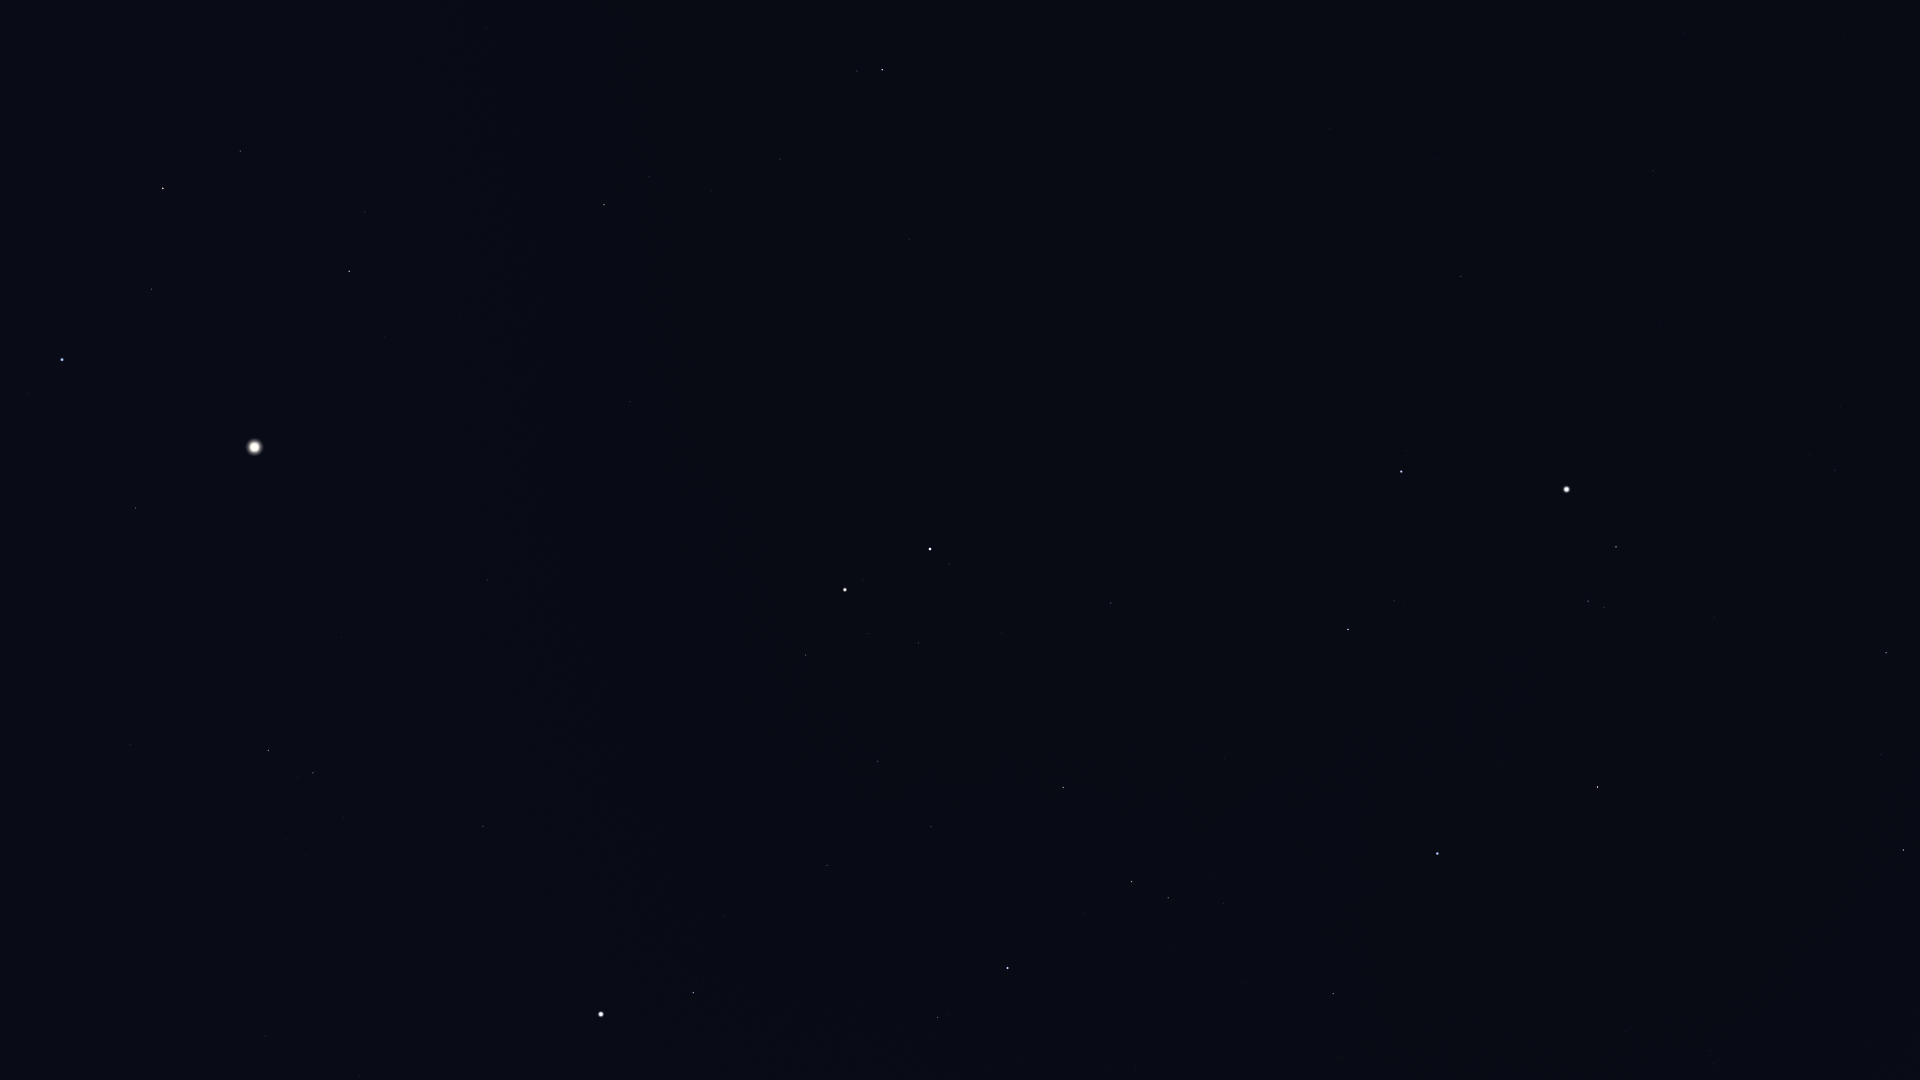

Values plotted in this chart, from the file beside it:
Star_ID, Name, X, Y
18505, HIP 18505, 1835, 100
18532, HIP 18532, 1886, 653
18614, Menkib, 1881, 754
21881, HIP 21881, 1626, 1031
22783, HIP 22783, 1684, 34
23015, Hassaleh, 1598, 787
23416, Almaaz, 1616, 547
23453, Saclateni, 1604, 608
23767, Haedus, 1588, 601
24608, Capella, 1567, 489
25428, Elnath, 1438, 854
26451, Tianguan, 1333, 994
27913, HIP 27913, 1246, 982
28360, Menkalinan, 1401, 472
28380, Mahasim, 1348, 629
28716, HIP 28716, 1199, 967
28734, HIP 28734, 1224, 903
29038, HIP 29038, 1136, 1067
29426, HIP 29426, 1110, 1069
29434, HIP 29434, 1126, 1030
29655, HIP 29655, 1168, 898
30060, HIP 30060, 1434, 158
30343, HIP 30343, 1132, 882
30665, HIP 30665, 1028, 1058
30860, Lucilinburhuc, 1248, 551
30883, HIP 30883, 1084, 914
31681, HIP 31681, 1008, 968
32246, HIP 32246, 1063, 787
32362, HIP 32362, 938, 1017
32916, Nervia, 1181, 476
33018, HIP 33018, 1111, 603
33449, HIP 33449, 1330, 129
34088, HIP 34088, 931, 827
34693, HIP 34693, 1002, 633
35350, HIP 35350, 827, 866
35550, HIP 35550, 878, 761
36046, HIP 36046, 919, 643
36145, HIP 36145, 1151, 258
36188, Gomeisa, 693, 993
36850, Castor, 930, 549
36962, HIP 36962, 868, 634
37279, Procyon, 601, 1014
37740, HIP 37740, 806, 655
37826, Pollux, 845, 590
39211, HIP 39211, 415, 1070
39863, HIP 39863, 359, 1076
40167, Tegmine, 611, 692
40526, Tarf, 483, 826
40843, HIP 40843, 704, 508
40881, Piautos, 661, 559
41075, Alsciaukat, 909, 239
42402, Minchir, 305, 856
42446, Gakyid, 437, 686
42556, Meleph, 523, 571
42806, Asellus Borealis, 539, 530
42911, Asellus Australis, 487, 580
43109, Ashlesha, 313, 773
43587, Copernicus, 604, 390
43674, Stribor, 669, 312
44066, Acubens, 341, 638
... 18 more rows
